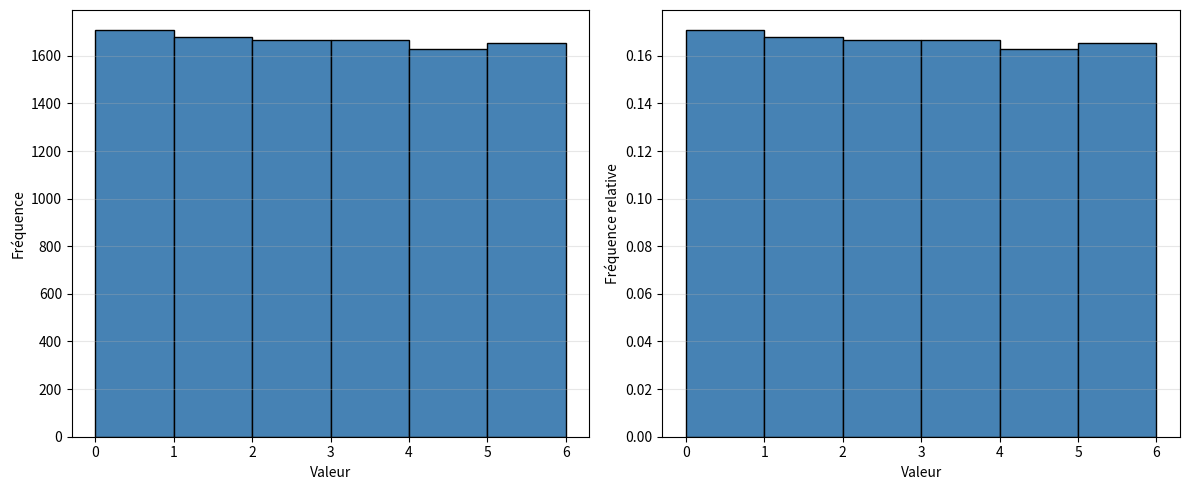

Here is the Python script that generated this plot:
import numpy.random as rd
import matplotlib.pyplot as plt

n_simulations = 10000
data = rd.randint(0, 6, 10000)  

fig, (ax1, ax2) = plt.subplots(1, 2, figsize=(12, 5))

ax1.hist(data, bins=range(7), edgecolor='k', color='steelblue', density=False)
ax1.set_xlabel('Valeur')
ax1.set_ylabel('Fréquence')
ax1.grid(axis='y', alpha=0.3)

ax2.hist(data, bins=range(7), edgecolor='k', color='steelblue', density=True)
ax2.set_xlabel('Valeur')
ax2.set_ylabel('Fréquence relative')
ax2.grid(axis='y', alpha=0.3)

plt.tight_layout()
plt.show()

